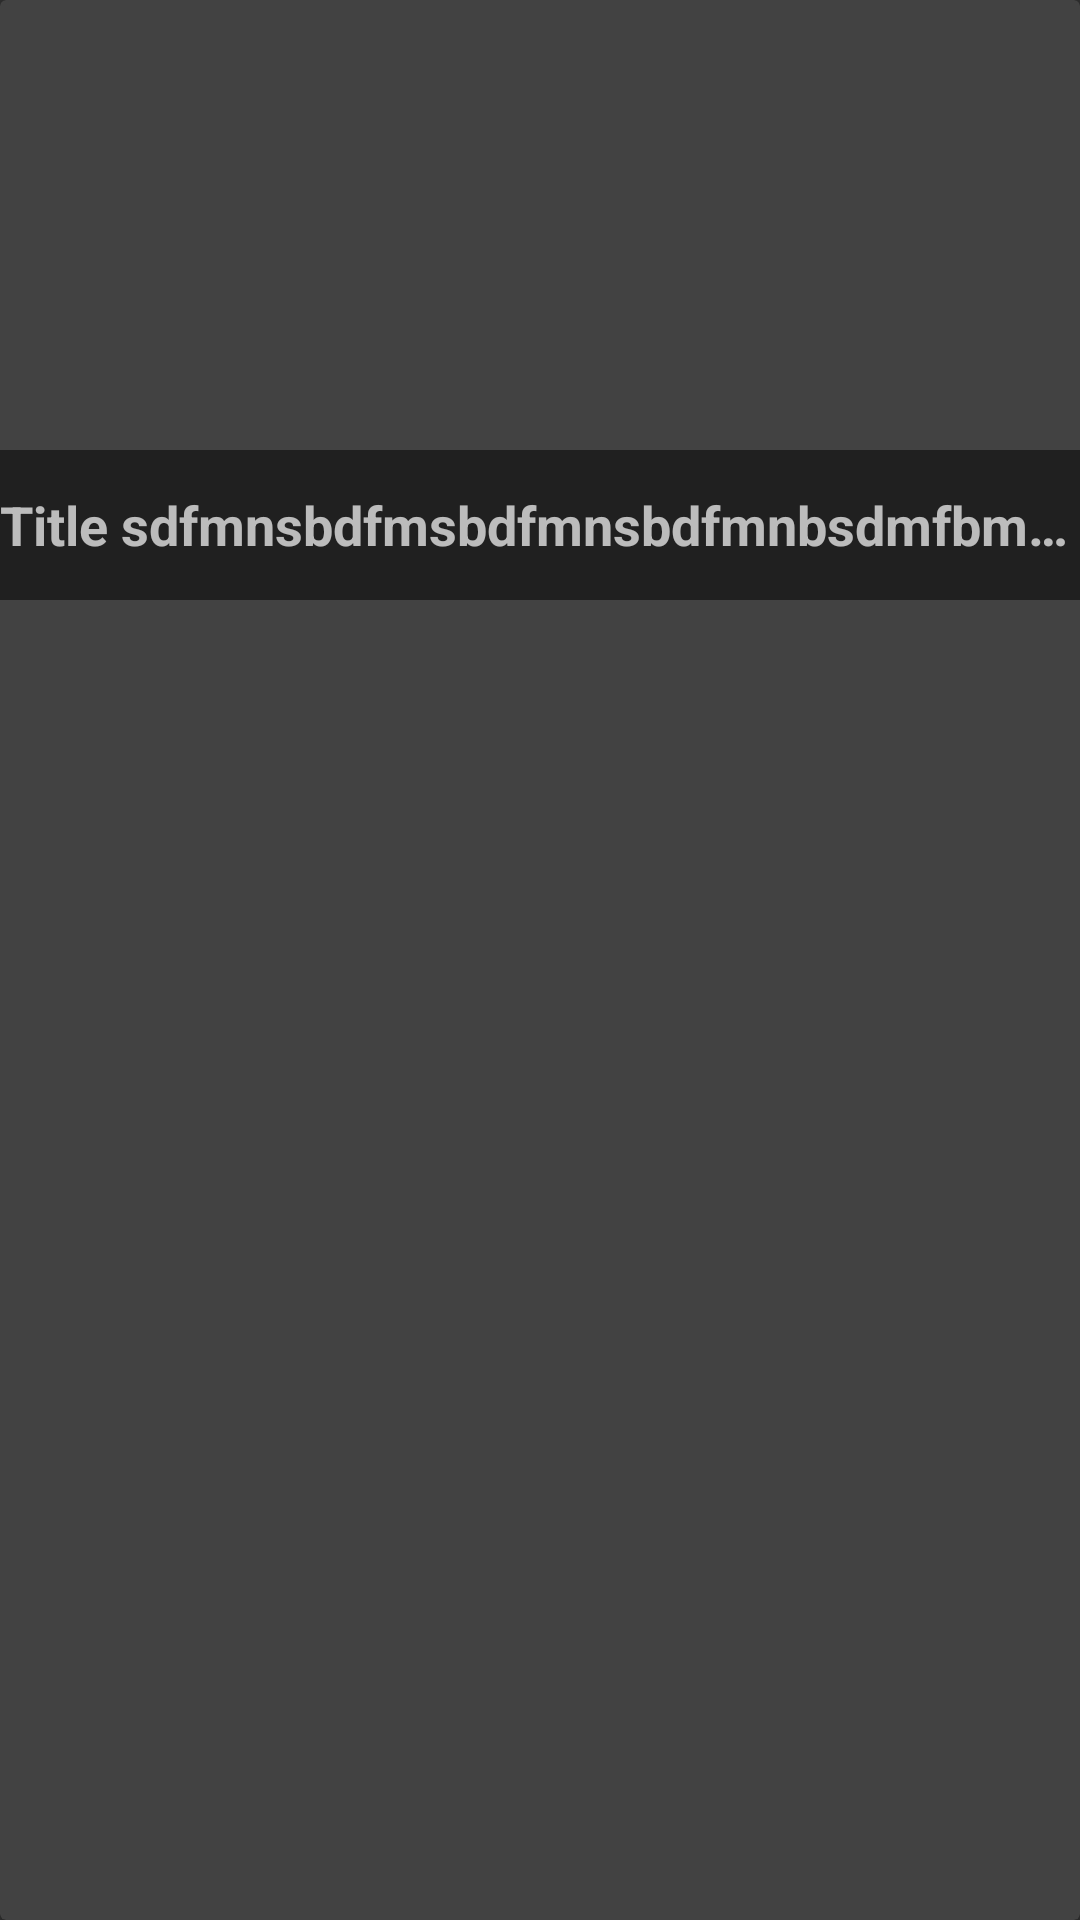

Android layout source for this screen:
<!-- AndroidManifest.xml: application theme AppTheme -->
<!-- res/layout/recycler_item_photo_card.xml -->
<?xml version="1.0" encoding="utf-8"?>
<android.support.v7.widget.CardView xmlns:android="http://schemas.android.com/apk/res/android"
    android:layout_width="match_parent"
    android:layout_height="wrap_content"
    android:layout_margin="4dp">

    <FrameLayout
        android:layout_width="match_parent"
        android:layout_height="wrap_content">

        <ImageView
            android:id="@+id/iv_preview"
            android:layout_width="match_parent"
            android:layout_height="200dp"
            android:scaleType="centerCrop" />

        <LinearLayout
            android:layout_width="match_parent"
            android:layout_height="50dp"
            android:background="@color/colorSemiTransparent"
            android:layout_gravity="bottom">

            <TextView
                android:id="@+id/tv_title"
                android:layout_width="wrap_content"
                android:layout_height="wrap_content"
                android:layout_gravity="center_vertical"
                android:textSize="18sp"
                android:textStyle="bold"
                android:maxLines="1"
                android:ellipsize="end"
                android:layout_marginLeft="@dimen/default_margin"
                android:layout_marginRight="@dimen/default_margin"
                android:text="Title sdfmnsbdfmsbdfmnsbdfmnbsdmfbmsnbdfmbsmdbfsdmfbn"/>
        </LinearLayout>

    </FrameLayout>

</android.support.v7.widget.CardView>
<!-- resources referenced by this layout -->
<resources>
  <color name="colorSemiTransparent">#83000000</color>
  <style name="AppTheme" parent="Theme.AppCompat">
          
          <item name="colorPrimary">@color/colorPrimary</item>
          <item name="colorPrimaryDark">@color/colorPrimaryDark</item>
          <item name="colorAccent">@color/colorAccent</item>
      </style>
  <color name="colorPrimary">#212121</color>
  <color name="colorPrimaryDark">#000000</color>
  <color name="colorAccent">#00acc1</color>
</resources>
